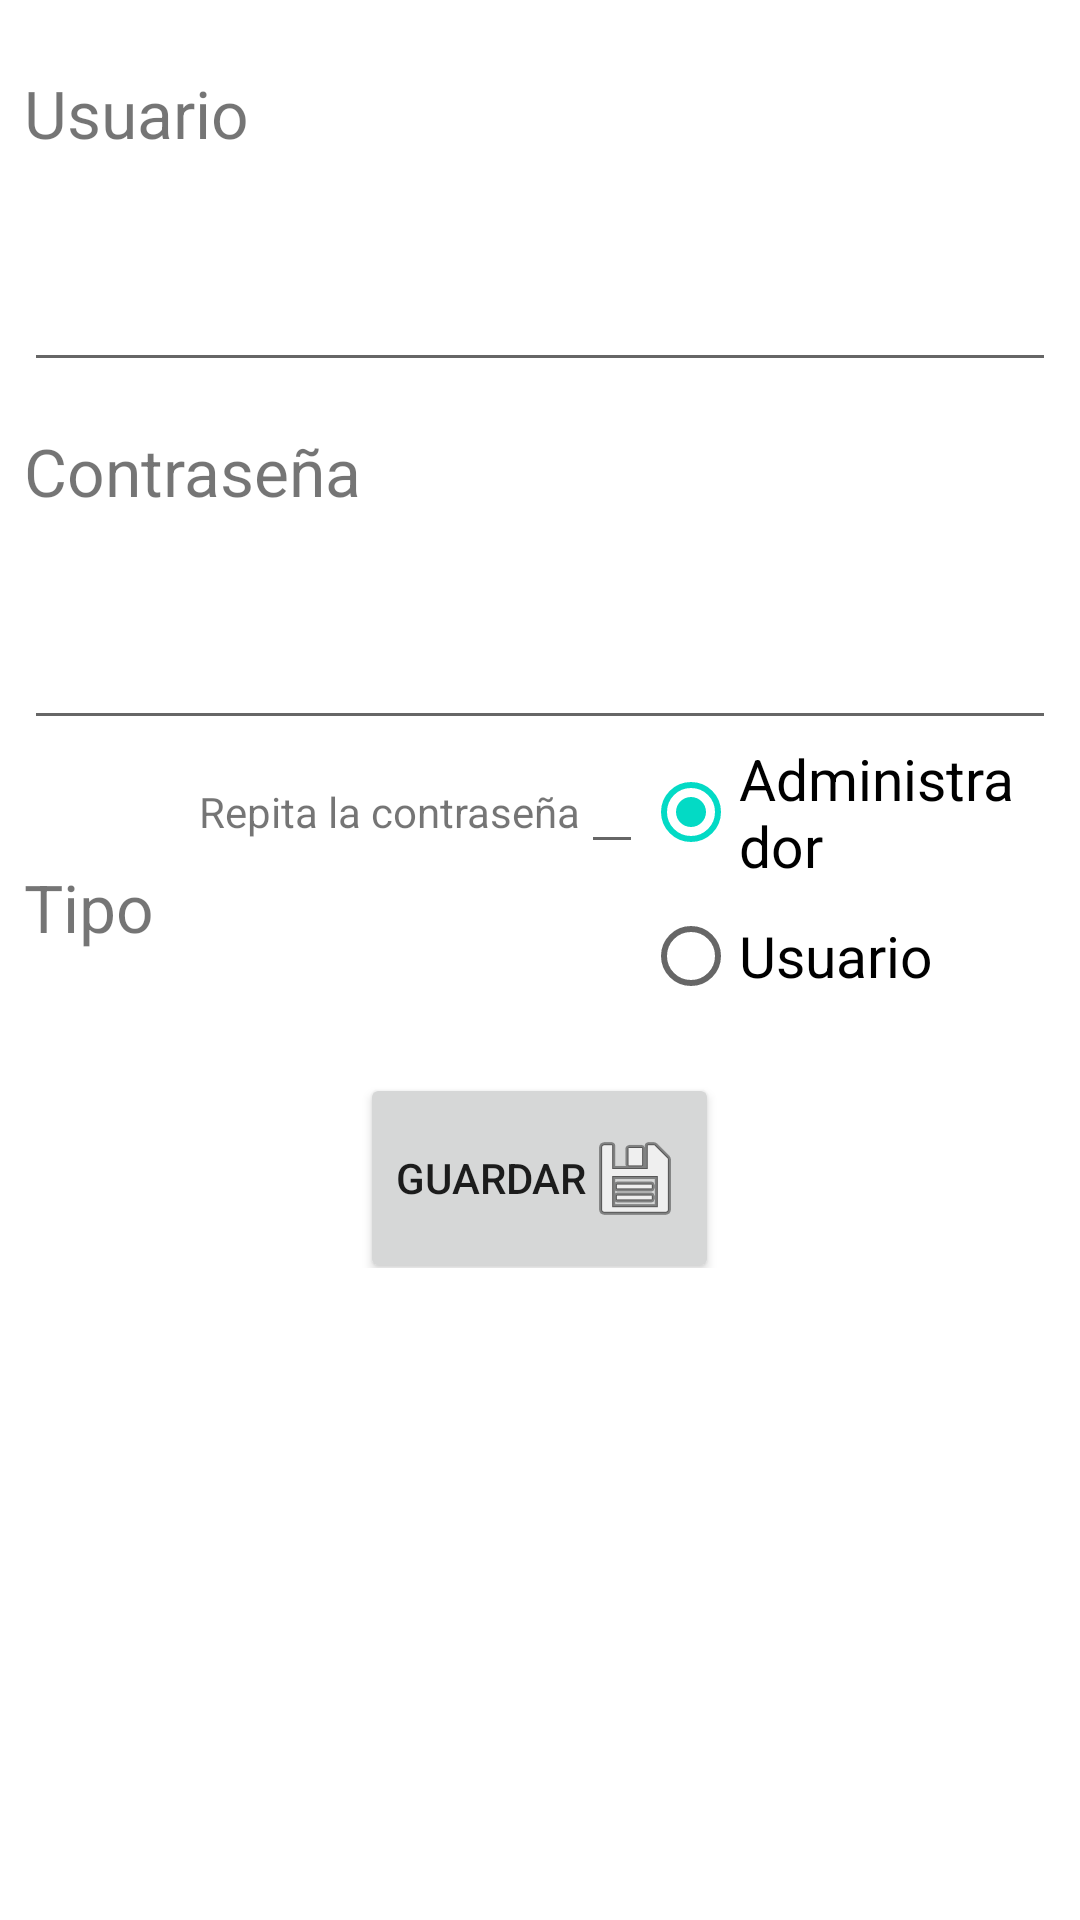

Here is an Android app screen rendered from its layout file. Give the layout XML and the strings, colors and styles it references.
<!-- AndroidManifest.xml: application theme Theme.PrimerParcialLaboV -->
<!-- res/layout/activity_edit.xml -->
<?xml version="1.0" encoding="utf-8"?>
<LinearLayout xmlns:android="http://schemas.android.com/apk/res/android"
    xmlns:app="http://schemas.android.com/apk/res-auto"
    xmlns:tools="http://schemas.android.com/tools"
    android:layout_width="match_parent"
    android:layout_height="match_parent"
    tools:context=".EditActivity"
    android:orientation="vertical"
    android:padding="8dp"
    android:gravity="left">

    <TextView
        android:id="@+id/label_nombre"
        android:layout_width="wrap_content"
        android:layout_height="wrap_content"
        android:text= "@string/user"
        android:textSize="22dp"
        android:layout_marginTop="15dp">
    </TextView>
    <EditText
        android:id="@+id/input_nombre"
        android:layout_width="match_parent"
        android:layout_height="75dp"
        android:gravity="center">
    </EditText>

    <TextView
        android:id="@+id/label_password"
        android:layout_width="wrap_content"
        android:layout_height="wrap_content"
        android:text="@string/pass"
        android:textSize="22dp"
        android:layout_marginTop="15dp">
    </TextView>
    <EditText
        android:id="@+id/input_password"
        android:layout_width="match_parent"
        android:layout_height="75dp"
        android:gravity="center">
    </EditText>

    <LinearLayout
        android:layout_width="wrap_content"
        android:layout_height="wrap_content"
        android:orientation="horizontal">

        <TextView
            android:id="@+id/label_tipo"
            android:layout_width="wrap_content"
            android:layout_height="wrap_content"
            android:text="@string/type"
            android:textSize="22dp"
            android:layout_marginRight="15dp"
            android:layout_marginTop="35dp">
        </TextView>
        <TextView
            android:layout_width="match_parent"
            android:layout_height="wrap_content"
            android:text="@string/passRep"/>
        <EditText
            android:layout_width="match_parent"
            android:layout_height="wrap_content"
            android:inputType="textPassword"
            android:id="@+id/etContraseniaRep"/>
        <RadioGroup
            android:layout_width="wrap_content"
            android:layout_height="wrap_content"
            android:orientation="vertical">
            <RadioButton
                android:id="@+id/input_tipo_administrador"
                android:checked="true"
                android:layout_width="wrap_content"
                android:layout_height="wrap_content"
                android:text="Administrador"
                android:textSize="19dp"
                android:layout_marginRight="10dp">
            </RadioButton>
            <RadioButton
                android:id="@+id/input_tipo_usuario"
                android:layout_width="wrap_content"
                android:layout_height="wrap_content"
                android:text="Usuario"
                android:textSize="19dp"
                android:layout_marginRight="10dp">
            </RadioButton>
        </RadioGroup>
    </LinearLayout>

    <LinearLayout
        android:layout_width="match_parent"
        android:layout_height="wrap_content"
        android:gravity="center">

        <Button
            android:id="@+id/button_guardar"
            android:layout_width="wrap_content"
            android:layout_height="70dp"
            android:text="@string/btnsave"
            android:drawableRight="@android:drawable/ic_menu_save"
            android:layout_marginTop="10dp">
        </Button>
    </LinearLayout>


</LinearLayout>
<!-- resources referenced by this layout -->
<resources>
  <string name="btnsave">Guardar</string>
  <string name="pass">Contraseña</string>
  <string name="passRep">Repita la contraseña</string>
  <string name="type">Tipo</string>
  <string name="user">Usuario</string>
  <style name="Theme.PrimerParcialLaboV" parent="Theme.MaterialComponents.DayNight.DarkActionBar">
          
          <item name="colorPrimary">@color/purple_500</item>
          <item name="colorPrimaryVariant">@color/purple_700</item>
          <item name="colorOnPrimary">@color/white</item>
          
          <item name="colorSecondary">@color/teal_200</item>
          <item name="colorSecondaryVariant">@color/teal_700</item>
          <item name="colorOnSecondary">@color/black</item>
          
          <item name="android:statusBarColor">?attr/colorPrimaryVariant</item>
          
      </style>
  <!-- not gathered from this repository: default colours our renderer supplied (Android Studio template values) -->
  <color name="purple_500">#FF6200EE</color>
  <color name="purple_700">#FF3700B3</color>
  <color name="teal_200">#FF03DAC5</color>
  <color name="teal_700">#FF018786</color>
  <color name="black">#FF000000</color>
  <color name="white">#FFFFFFFF</color>
</resources>
